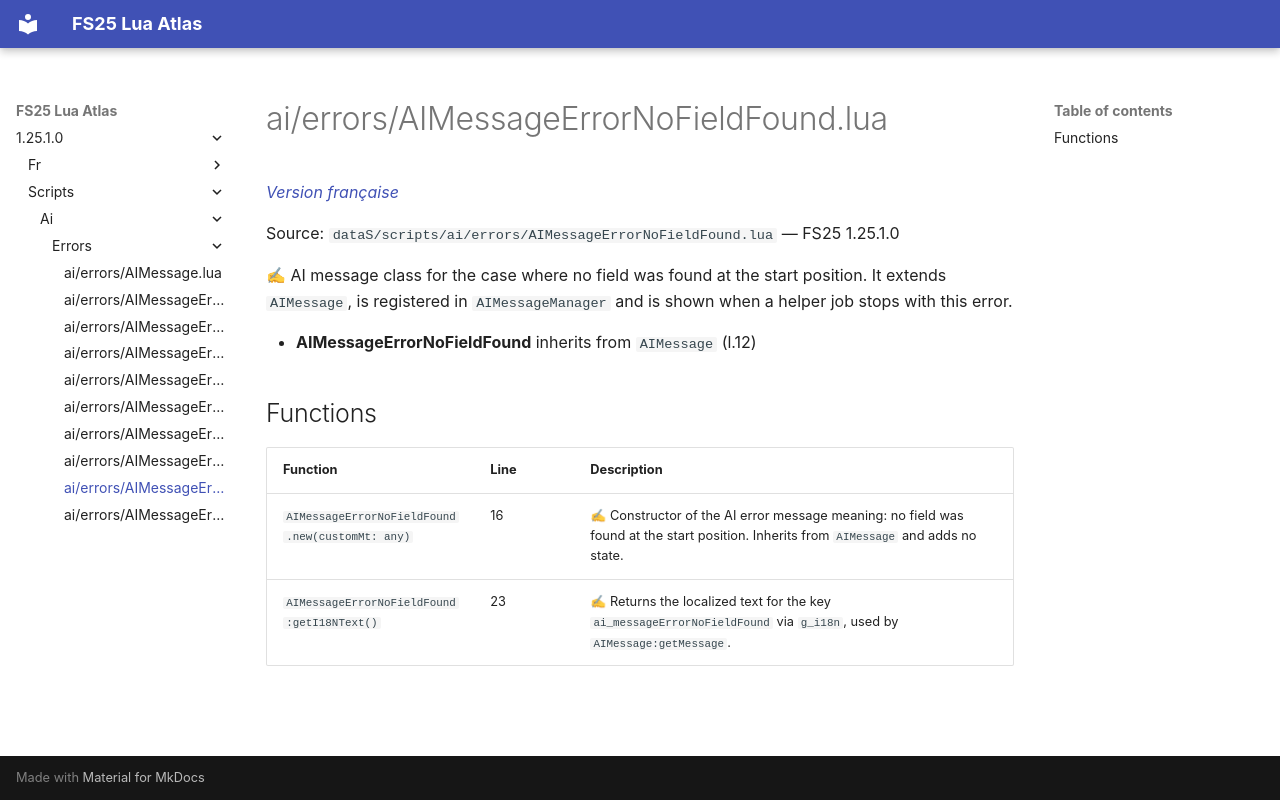

repository: Tim0219800/fs25-lua-atlas · page: 1.25.1.0/scripts/ai/errors/AIMessageErrorNoFieldFound.html · generator: mkdocs

# ai/errors/AIMessageErrorNoFieldFound.lua

*[Version française](../../../fr/scripts/ai/errors/AIMessageErrorNoFieldFound.md)*

Source: `dataS/scripts/ai/errors/AIMessageErrorNoFieldFound.lua` — FS25 1.25.1.0

✍ AI message class for the case where no field was found at the start position. It extends `AIMessage`, is registered in `AIMessageManager` and is shown when a helper job stops with this error.

- **AIMessageErrorNoFieldFound** inherits from `AIMessage` (l.12)

## Functions

| Function | Line | Description |
|---|---|---|
| `AIMessageErrorNoFieldFound.new(customMt: any)` | 16 | ✍ Constructor of the AI error message meaning: no field was found at the start position. Inherits from `AIMessage` and adds no state. |
| `AIMessageErrorNoFieldFound:getI18NText()` | 23 | ✍ Returns the localized text for the key `ai_messageErrorNoFieldFound` via `g_i18n`, used by `AIMessage:getMessage`. |
